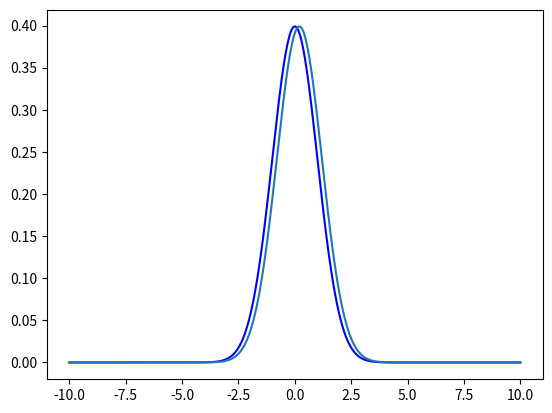

Recreate this plot in Python.
import numpy as np
from matplotlib import pyplot as plt

#need to chekc if data evenly spaced in t
#shift x 



def shifter(array,shift):
    '''
    1. take fourier transform of array
    2. get fourier transform of delta fcn with shift
    3. multiply to get fourier transform of convolution
    4. inverse convolution to get shifted array
    '''
    print(len(array))
    pad = shift
    array = np.concatenate((array,np.zeros(pad)))
    N = len(array)
    
    yft = np.fft.fft(array) #step 1
    
    #step 2
    delta = np.zeros(N,dtype='complex')    
    for k in range(N):
        delta[k]= np.exp(-2*np.pi*1J*k*shift/N)
    
    
    mult = yft*delta #step 3
    
    yshifted = np.fft.ifft(mult)

    

    return yshifted[:N-shift]


def gaussian(x,mu=0):
    return (1/(np.sqrt(2*np.pi)))*np.exp(-0.5*(x-mu)**2)

x = np.linspace(-10,10,500)
#plt.plot(X,gaussian(X))
#plt.plot(X,gaussian(X,5))
#plt.show()
 
y = gaussian(x)
'''
y = np.arange(0,10)
x = np.arange(len(y))'''
a = 5

shifted = shifter(y,a)
y_shift = np.abs(shifted)


plt.plot(x, y, color='b')

plt.plot(x,y_shift)

#plt.plot(np.arange(len(shifted))-(len(shifted)/2),np.real(shifted))
#plt.xlim(-10,10)


plt.show()
